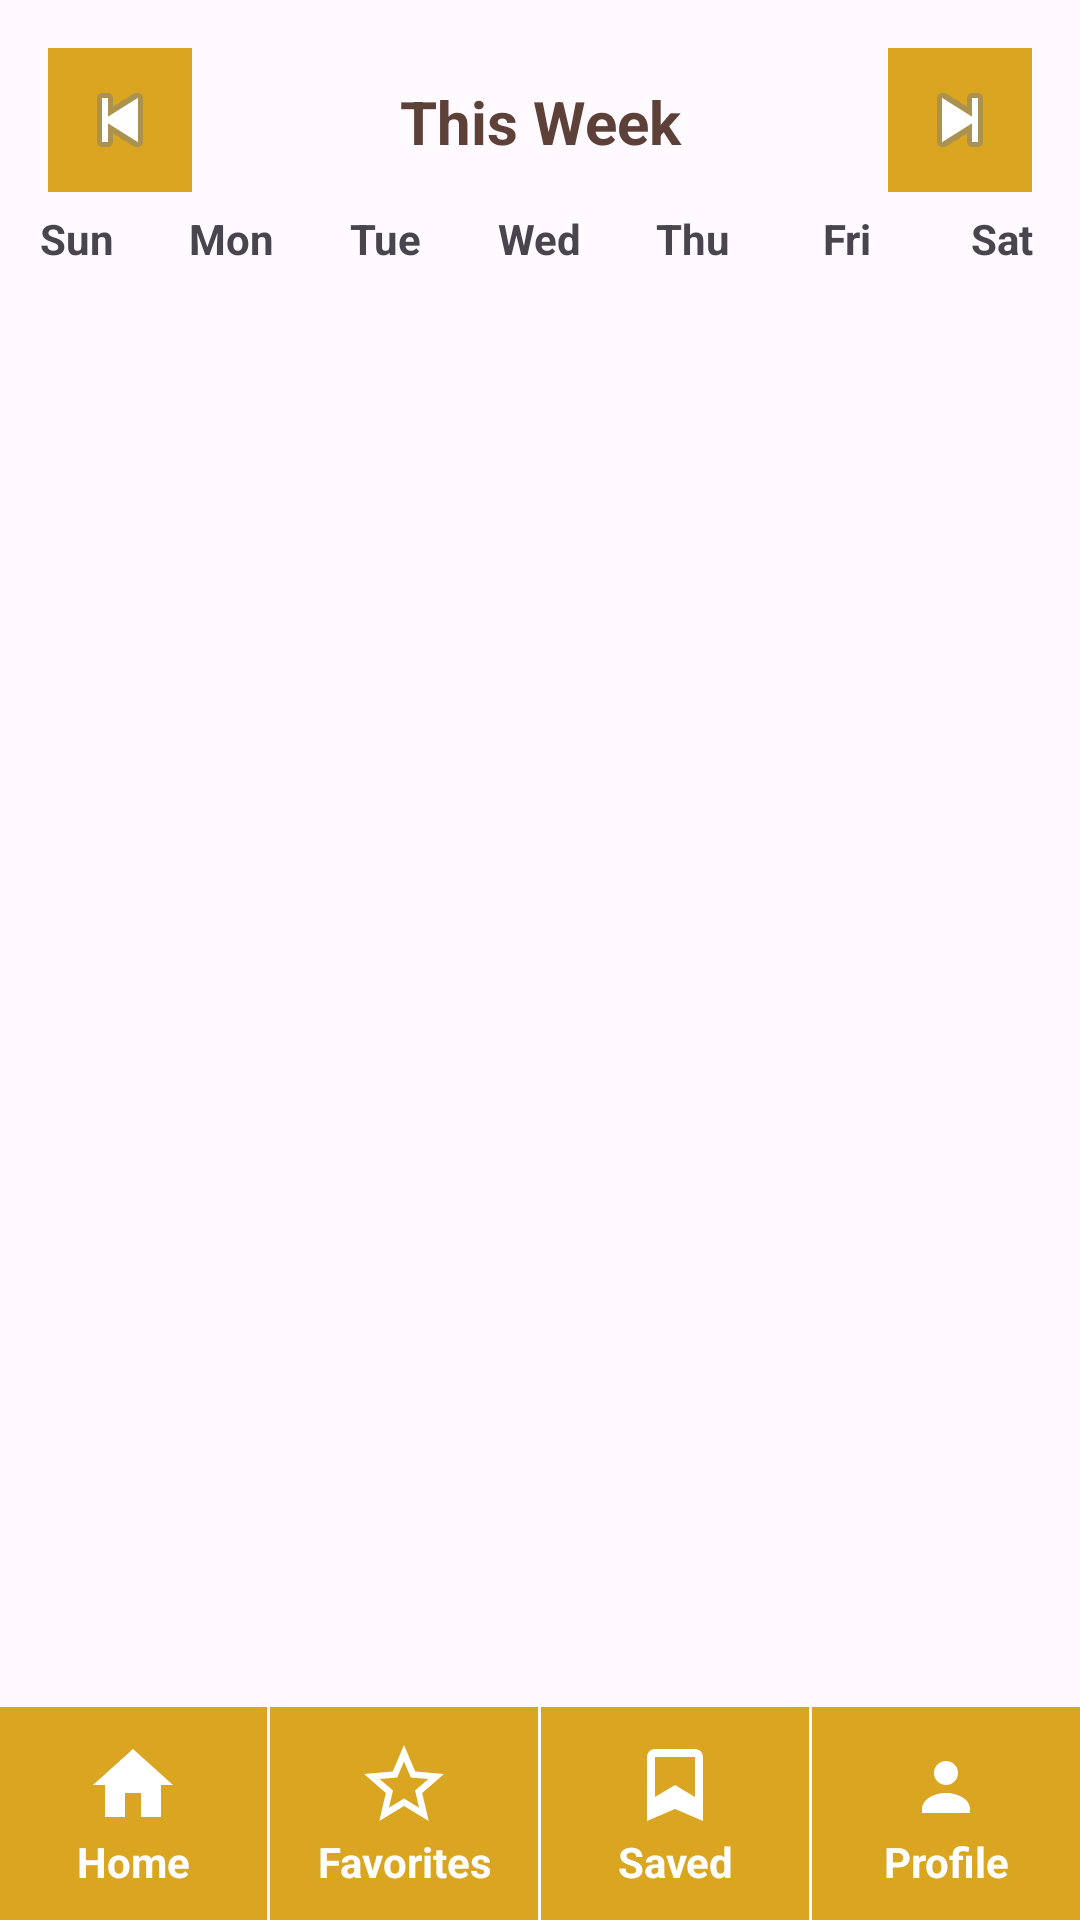

Produce the Android XML layout that renders to this screen, including the resource entries it uses.
<!-- AndroidManifest.xml: application theme Theme.MCO2 -->
<!-- res/layout/calendar_page.xml -->
<?xml version="1.0" encoding="utf-8"?>
<androidx.constraintlayout.widget.ConstraintLayout xmlns:android="http://schemas.android.com/apk/res/android"
    xmlns:app="http://schemas.android.com/apk/res-auto"
    xmlns:tools="http://schemas.android.com/tools"
    android:id="@+id/linearLayout"
    android:layout_width="match_parent"
    android:layout_height="match_parent"
    android:background="#54FFFFFF">

    <ImageButton
        android:id="@+id/previous_month_btn"
        android:layout_width="48dp"
        android:layout_height="48dp"
        android:layout_marginStart="16dp"
        android:layout_marginTop="16dp"
        android:layout_marginBottom="6dp"
        android:background="#DAA520"
        android:contentDescription="Previous Month"
        android:src="@android:drawable/ic_media_previous"
        app:layout_constraintBottom_toTopOf="@+id/daysOfWeekLayout"
        app:layout_constraintEnd_toStartOf="@+id/month_year_tv"
        app:layout_constraintStart_toStartOf="parent"
        app:layout_constraintTop_toTopOf="parent" />

    <TextView
        android:id="@+id/month_year_tv"
        android:layout_width="0dp"
        android:layout_height="wrap_content"
        android:layout_marginBottom="40dp"
        android:text="This Week"
        android:textAlignment="center"
        android:textColor="#5D4037"
        android:textSize="20sp"
        android:textStyle="bold"
        app:layout_constraintBottom_toTopOf="@+id/daysOfWeekLayout"
        app:layout_constraintEnd_toStartOf="@+id/next_month_btn"
        app:layout_constraintStart_toEndOf="@+id/previous_month_btn"
        app:layout_constraintTop_toTopOf="parent" />

    <ImageButton
        android:id="@+id/next_month_btn"
        android:layout_width="48dp"
        android:layout_height="48dp"
        android:layout_marginTop="16dp"
        android:layout_marginEnd="16dp"
        android:layout_marginBottom="6dp"
        android:background="#DAA520"
        android:contentDescription="Next Month"
        android:src="@android:drawable/ic_media_next"
        app:layout_constraintBottom_toTopOf="@+id/daysOfWeekLayout"
        app:layout_constraintEnd_toEndOf="parent"
        app:layout_constraintStart_toEndOf="@+id/month_year_tv"
        app:layout_constraintTop_toTopOf="parent" />

    <LinearLayout
        android:id="@+id/daysOfWeekLayout"
        android:layout_width="0dp"
        android:layout_height="wrap_content"
        android:layout_marginTop="16dp"
        android:orientation="horizontal"
        app:layout_constraintEnd_toEndOf="parent"
        app:layout_constraintStart_toStartOf="parent"
        app:layout_constraintTop_toBottomOf="@+id/month_year_tv">

        <TextView
            android:layout_width="0dp"
            android:layout_height="wrap_content"
            android:layout_weight="1"
            android:gravity="center"
            android:text="Sun"
            android:textStyle="bold" />

        <TextView
            android:layout_width="0dp"
            android:layout_height="wrap_content"
            android:layout_weight="1"
            android:gravity="center"
            android:text="Mon"
            android:textStyle="bold" />

        <TextView
            android:layout_width="0dp"
            android:layout_height="wrap_content"
            android:layout_weight="1"
            android:gravity="center"
            android:text="Tue"
            android:textStyle="bold" />

        <TextView
            android:layout_width="0dp"
            android:layout_height="wrap_content"
            android:layout_weight="1"
            android:gravity="center"
            android:text="Wed"
            android:textStyle="bold" />

        <TextView
            android:layout_width="0dp"
            android:layout_height="wrap_content"
            android:layout_weight="1"
            android:gravity="center"
            android:text="Thu"
            android:textStyle="bold" />

        <TextView
            android:layout_width="0dp"
            android:layout_height="wrap_content"
            android:layout_weight="1"
            android:gravity="center"
            android:text="Fri"
            android:textStyle="bold" />

        <TextView
            android:layout_width="0dp"
            android:layout_height="wrap_content"
            android:layout_weight="1"
            android:gravity="center"
            android:text="Sat"
            android:textStyle="bold" />

    </LinearLayout>

    <androidx.recyclerview.widget.RecyclerView
        android:id="@+id/calendar_rv"
        android:layout_width="0dp"
        android:layout_height="wrap_content"
        app:layout_constraintBottom_toTopOf="@+id/daily_planner_ll"
        app:layout_constraintEnd_toEndOf="parent"
        app:layout_constraintHorizontal_bias="1.0"
        app:layout_constraintStart_toStartOf="parent"
        app:layout_constraintTop_toBottomOf="@+id/daysOfWeekLayout">

    </androidx.recyclerview.widget.RecyclerView>

    <LinearLayout
        android:id="@+id/daily_planner_ll"
        android:layout_width="0dp"
        android:layout_height="0dp"
        android:layout_marginBottom="1dp"
        android:orientation="vertical"
        android:visibility="invisible"
        app:layout_constraintBottom_toTopOf="@+id/nav_bar_ll"
        app:layout_constraintEnd_toEndOf="parent"
        app:layout_constraintHorizontal_bias="1.0"
        app:layout_constraintStart_toStartOf="parent"
        app:layout_constraintTop_toBottomOf="@+id/calendar_rv">

        <androidx.constraintlayout.widget.ConstraintLayout
            android:id="@+id/linearLayout3"
            android:layout_width="match_parent"
            android:layout_height="wrap_content"
            android:visibility="visible">

            <TextView
                android:id="@+id/planner_date_tv"
                android:layout_width="wrap_content"
                android:layout_height="wrap_content"
                android:layout_marginStart="20dp"
                android:layout_marginTop="14dp"
                android:layout_marginBottom="15dp"
                android:text="Date"
                app:layout_constraintBottom_toBottomOf="parent"
                app:layout_constraintStart_toStartOf="parent"
                app:layout_constraintTop_toTopOf="parent" />

            <Button
                android:id="@+id/daily_planner_add_btn"
                android:layout_width="122dp"
                android:layout_height="wrap_content"
                android:layout_marginEnd="20dp"
                android:background="#D3A52A2A"
                android:text="Add Recipe"
                android:textColor="#FFFFFF"
                android:textStyle="bold"
                android:visibility="visible"
                app:layout_constraintBottom_toBottomOf="parent"
                app:layout_constraintEnd_toEndOf="parent"
                app:layout_constraintTop_toTopOf="parent" />

        </androidx.constraintlayout.widget.ConstraintLayout>

        <androidx.recyclerview.widget.RecyclerView
            android:id="@+id/daily_planner_rv"
            android:layout_width="match_parent"
            android:layout_height="match_parent"
            android:layout_marginBottom="16dp"
            android:visibility="visible" />
    </LinearLayout>

    <LinearLayout
        android:id="@+id/nav_bar_ll"
        android:layout_width="0dp"
        android:layout_height="71dp"
        android:orientation="horizontal"
        app:layout_constraintBottom_toBottomOf="parent"
        app:layout_constraintEnd_toEndOf="parent"
        app:layout_constraintStart_toStartOf="parent">
        <LinearLayout
            android:id="@+id/home_btn_ll"
            android:layout_width="0dp"
            android:layout_height="match_parent"
            android:layout_weight="1"
            android:layout_marginEnd="1dp"
            android:background="#DAA520"
            android:orientation="vertical"
            android:gravity="center">

            <ImageView
                android:id="@+id/home_icon_iv"
                android:layout_width="32dp"
                android:layout_height="32dp"
                android:src="@drawable/ic_home"
                android:contentDescription="Home Icon" />

            <TextView
                android:id="@+id/home_tv"
                android:layout_width="wrap_content"
                android:layout_height="wrap_content"
                android:text="Home"
                android:textAlignment="center"
                android:textColor="#FFFFFF"
                android:textStyle="bold" />

        </LinearLayout>

        <LinearLayout
            android:id="@+id/favorite_btn_ll"
            android:layout_width="0dp"
            android:layout_height="match_parent"
            android:layout_weight="1"
            android:layout_marginEnd="1dp"
            android:background="#DAA520"
            android:orientation="vertical"
            android:gravity="center">

            <ImageView
                android:id="@+id/favorite_icon_iv"
                android:layout_width="32dp"
                android:layout_height="32dp"
                android:background="@android:color/transparent"
                android:src="@drawable/ic_favorite"
                android:contentDescription="Favorites" />

            <TextView
                android:id="@+id/favorite_tv"
                android:layout_width="wrap_content"
                android:layout_height="wrap_content"
                android:text="Favorites"
                android:textAlignment="center"
                android:textColor="#FFFFFF"
                android:textStyle="bold" />

        </LinearLayout>

        <LinearLayout
            android:id="@+id/saved_btn_ll"
            android:layout_width="0dp"
            android:layout_height="match_parent"
            android:layout_weight="1"
            android:layout_marginEnd="1dp"
            android:background="#DAA520"
            android:orientation="vertical"
            android:gravity="center">

            <ImageView
                android:id="@+id/saved_icon"
                android:layout_width="32dp"
                android:layout_height="32dp"
                android:src="@drawable/ic_saved"
                android:contentDescription="Saved" />

            <TextView
                android:id="@+id/saved_tv"
                android:layout_width="wrap_content"
                android:layout_height="wrap_content"
                android:text="Saved"
                android:textAlignment="center"
                android:textColor="#FFFFFF"
                android:textStyle="bold" />

        </LinearLayout>

        <LinearLayout
            android:id="@+id/profile_btn_ll"
            android:layout_width="0dp"
            android:layout_height="match_parent"
            android:layout_weight="1"
            android:background="#DAA520"
            android:orientation="vertical"
            android:gravity="center">

            <ImageView
                android:id="@+id/profile_icon_iv"
                android:layout_width="32dp"
                android:layout_height="32dp"
                android:background="@android:color/transparent"
                android:src="@drawable/ic_profile"
                android:contentDescription="Profile" />

            <TextView
                android:id="@+id/profile_tv"
                android:layout_width="wrap_content"
                android:layout_height="wrap_content"
                android:text="Profile"
                android:textAlignment="center"
                android:textColor="#FFFFFF"
                android:textStyle="bold" />
        </LinearLayout>

    </LinearLayout>
</androidx.constraintlayout.widget.ConstraintLayout>
<!-- resources referenced by this layout -->
<resources>
  <!-- drawable ic_favorite (drawable) -->
  <vector android:height="24dp" android:viewportWidth="24"
  android:viewportHeight="24" android:width="24dp"
  xmlns:android="http://schemas.android.com/apk/res/android">
  <path android:fillColor="#FFFFFF" android:pathData="M22,9.24l-7.19,-0.62L12,2 9.19,8.63 2,9.24l5.46,4.73L5.82,21 12,17.27 18.18,21l-1.63,-7.03L22,9.24zM12,15.4l-3.76,2.27 1,-4.28 -3.32,-2.88 4.38,-0.38L12,6.1l1.71,4.04 4.38,0.38 -3.32,2.88 1,4.28L12,15.4z"/>
  </vector>
  <!-- drawable ic_home (drawable) -->
  <vector android:height="24dp" android:viewportWidth="24"
      android:viewportHeight="24" android:width="24dp"
      xmlns:android="http://schemas.android.com/apk/res/android">
      <path android:fillColor="#FFFFFF" android:pathData="M10,20v-6h4v6h5v-8h3L12,3 2,12h3v8z"/>
  </vector>
  <!-- drawable ic_profile (drawable) -->
  <vector android:height="24dp" android:viewportWidth="24"
      android:viewportHeight="24" android:width="24dp"
      xmlns:android="http://schemas.android.com/apk/res/android">
      
      <path android:fillColor="#FFFFFF" android:pathData="M12,6A3,3 0,0 1,15 9A3,3 0,0 1,12 12A3,3 0,0 1,9 9A3,3 0,0 1,12 6z"/>
      
      <path android:fillColor="#FFFFFF" android:pathData="M12,14c-3.31,0 -6,1.79 -6,4v1h12v-1c0,-2.21 -2.69,-4 -6,-4z"/>
  </vector>
  <!-- drawable ic_saved (drawable) -->
  <vector android:height="24dp" android:viewportHeight="24"
  android:viewportWidth="24" android:width="24dp"
  xmlns:android="http://schemas.android.com/apk/res/android">
  <path android:fillColor="#FFFFFF" android:pathData="M17,3H7c-1.1,0 -1.99,0.9 -1.99,2L5,21l7,-3 7,3V5c0,-1.1 -0.9,-2 -2,-2zM17,15l-5,-3 -5,3V5h10v10z"/>
  </vector>
  <style name="Theme.MCO2" parent="Base.Theme.MCO2" />
  <style name="Base.Theme.MCO2" parent="Theme.Material3.DayNight">
          <item name="colorPrimary">@color/yellowgold</item>
          <item name="colorPrimaryVariant">@color/text_color_brown</item>
          <item name="colorOnPrimary">@color/white</item>
      </style>
  <color name="yellowgold">#DAA250</color>
  <color name="text_color_brown"> #5D4037</color>
  <color name="white">#FFFFFFFF</color>
</resources>
